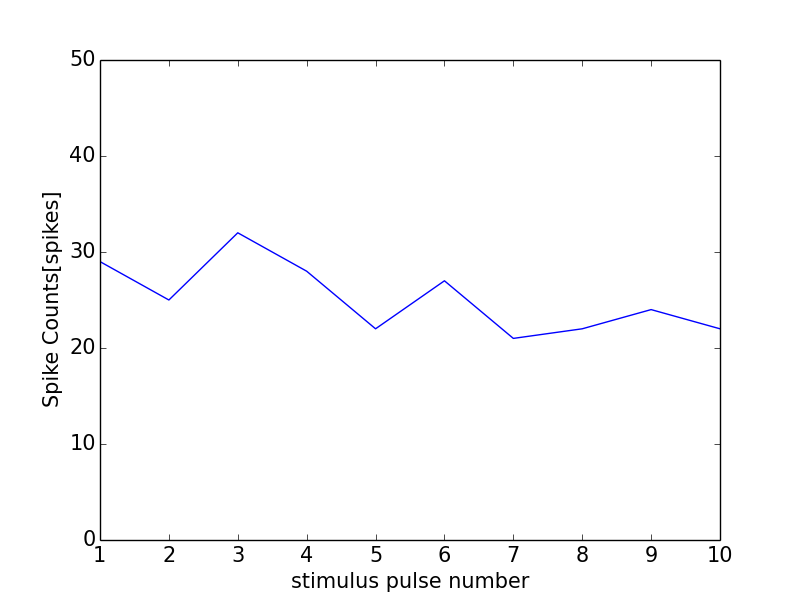

The table this chart was drawn from, first rows:
0, 0.0
0, 0
1, 29
2, 25
3, 32
4, 28
5, 22
6, 27
7, 21
8, 22
9, 24
10, 22
11, 1
